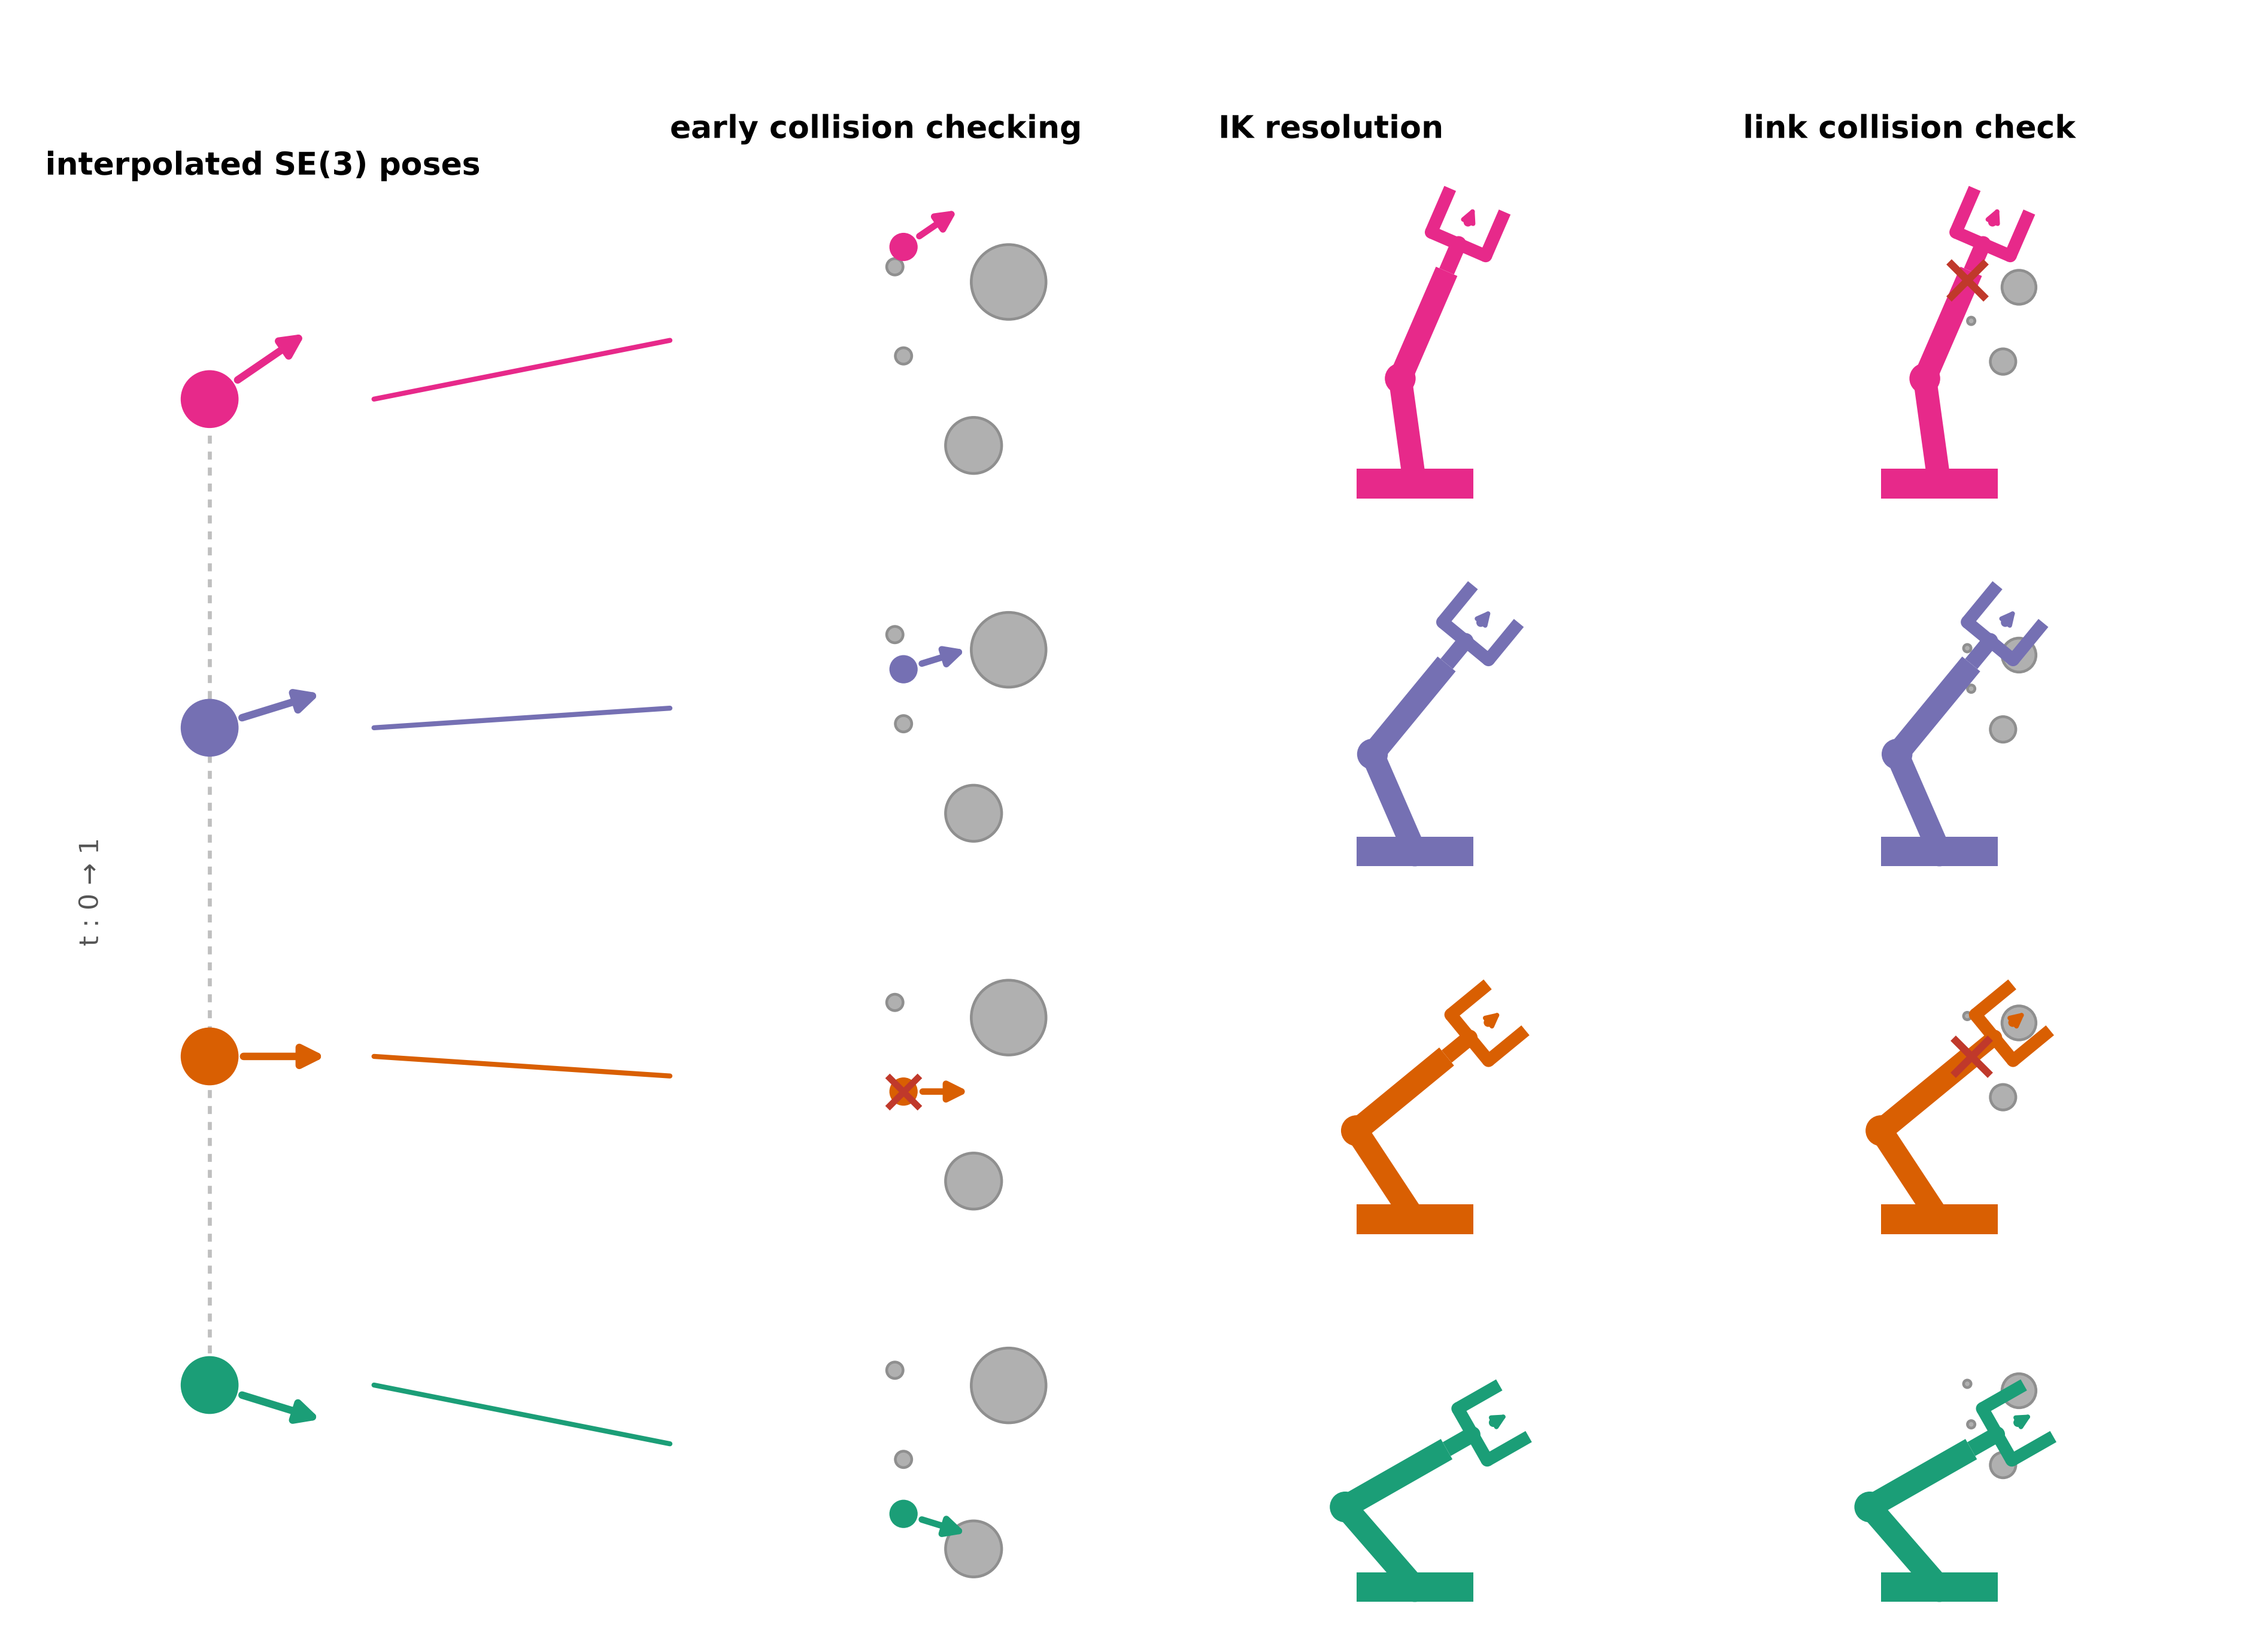

This chart was generated by the following Python code:
"""
Full methodology figure: composes the individually-verified pieces
(pose_line_test.py, pose_precheck_test.py, pose_ik_resolve_test.py) into
one image, laid out as a row-aligned 3-stage pipeline:

    col 0: sampled SE(3) line   col 1: task-space pre-check   col 2: IK-resolve
    row 0 .. row 3, one row per sample, same color per row across all
    three columns so the pipeline reads left-to-right *and* top-to-bottom
    consistently.

Column 1 (pre-check) and column 2 (IK-resolve) run in parallel off the
same 4 samples from column 0 -- pre-check is a cheap goal-vs-obstacle
check on the un-resolved pose itself; IK-resolve is ik_line_demo.py's
analytic 2-link IK, independent of whether pre-check passed.

Usage:
    python methodology_figure.py
Produces methodology_figure.png / .svg in this directory.
"""

import numpy as np
import matplotlib.pyplot as plt
import matplotlib.gridspec as gridspec
from matplotlib.patches import Circle
from matplotlib.lines import Line2D

from robot_arm_fig import (
    draw_arm, draw_goal_marker, gripper_center, point_in_collision,
    arm_obstacle_collision, sample_pose_line, PALETTE, LINK_LENGTHS,
)
from ik_line_demo import analytic_2link_ik

BASE = (0.0, 0.0)

# Vertical line: fixed x, y sweeping from START_POSE to END_POSE. Small
# scale so the toy arm (base at origin, LINK_LENGTHS (1.0, 1.1), max
# reach 2.1) can reach every sample.
START_POSE = (0.3, 1.3, -0.3)
END_POSE = (0.3, 2.0, 0.6)
N_SAMPLES = 4

# (center, radius) -- same 4 obstacles, same locations, used by *both*
# the early task-space pre-check and the later full link-collision check
# -- one environment, checked two different ways. Placed so exactly one
# sample fails each stage instead of everything piling up on one check:
# sample 1's *goal* sits right on an obstacle (fails early), and sample
# 3's goal is clear but its forearm sweeps through a different obstacle
# on the way there (only caught by the later, link-aware check).
OBSTACLES = [
    ((0.75, 1.85), 0.16),
    ((0.6, 1.15), 0.12),
    ((0.3, 1.5333), 0.035),
    ((0.263, 1.915), 0.035),
]
POSE_MARGIN = 0.05

LINE_XLIM = (-0.7, 1.3)
LINE_YLIM = (0.85, 2.35)

LINE_COL_XLIM = (-0.5, 0.5)
LINE_COL_YLIM = (-0.6, 3.6)

OBSTACLE_COLOR = "#b0b0b0"
OBSTACLE_EDGE = "#8f8f8f"

TITLES = [
    "interpolated SE(3) poses",
    "early collision checking",
    "IK resolution",
    "link collision check",
]


def bare(ax):
    """Hide ticks/labels/spines but keep the axes' own facecolor patch
    visible -- ax.axis('off') would drop the tint along with the ticks."""
    ax.set_xticks([])
    ax.set_yticks([])
    for spine in ax.spines.values():
        spine.set_visible(False)


def draw_obstacle(ax, center, radius):
    """Obstacle 'sphere', drawn as a flat gray disc -- same color for
    every obstacle in every row."""
    ax.add_patch(Circle(center, radius, facecolor=OBSTACLE_COLOR,
                         edgecolor=OBSTACLE_EDGE, lw=1.1, zorder=1))


def draw_line_column(ax, poses):
    """Single panel spanning all 4 rows: one straight line actually
    connecting all 4 sampled poses, not 4 separate cells stitched
    together after the fact."""
    ax.plot([0, 0], [0, N_SAMPLES - 1], linestyle=(0, (2, 2)),
            color="#bfbfbf", lw=1.6, zorder=1)
    ax.text(-0.36, (N_SAMPLES - 1) / 2, "t : 0 → 1", rotation=90,
            ha="center", va="center", fontsize=10.5, color="#555555")
    for i, (_x, _y, heading) in enumerate(poses):
        draw_goal_marker(ax, (0.0, float(i)), heading,
                          PALETTE[i % len(PALETTE)], ring_radius=0.16,
                          tick_len=0.28, lw=3.0)
    ax.set_xlim(*LINE_COL_XLIM)
    ax.set_ylim(*LINE_COL_YLIM)
    ax.set_aspect("equal")
    bare(ax)


def draw_precheck_panel(ax, pose, color):
    x, y, heading = pose
    for center, radius in OBSTACLES:
        draw_obstacle(ax, center, radius)

    draw_goal_marker(ax, (x, y), heading, color, ring_radius=0.11,
                      tick_len=0.24, lw=2.6)

    if point_in_collision((x, y), OBSTACLES, margin=POSE_MARGIN):
        ax.plot(x, y, marker="x", ms=13, mew=2.6, color="#c0392b", zorder=7)

    ax.set_xlim(*LINE_XLIM)
    ax.set_ylim(*LINE_YLIM)
    ax.set_aspect("equal")
    bare(ax)


IK_XLIM = (-1.85, 2.35)
IK_YLIM = (-0.3, 3.0)


def draw_ik_panel(ax, pose, color):
    x, y, _heading = pose
    solution = analytic_2link_ik(BASE, (x, y), LINK_LENGTHS, elbow_up=True)
    if solution is None:
        ax.text(0.5, 0.5, "unreachable", transform=ax.transAxes,
                ha="center", va="center", fontsize=10, color="#888888")
        ax.set_xlim(*IK_XLIM)
        ax.set_ylim(*IK_YLIM)
        bare(ax)
        return

    pts, final_heading = draw_arm(ax, BASE, solution, LINK_LENGTHS, color)
    draw_goal_marker(ax, gripper_center(pts[-1], final_heading),
                      final_heading, color, ring_radius=0.075,
                      tick_len=0.16, lw=1.8)
    ax.set_xlim(*IK_XLIM)
    ax.set_ylim(*IK_YLIM)
    ax.set_aspect("equal")
    bare(ax)


def draw_full_check_panel(ax, pose, color):
    """Same resolved arm as the IK panel, but now checked link-by-link
    against the environment instead of just the goal point -- catches a
    collision the cheap task-space pre-check can't see, since the
    pre-check only ever looks at the un-resolved goal, never the swept
    links."""
    x, y, _heading = pose
    for center, radius in OBSTACLES:
        draw_obstacle(ax, center, radius)

    solution = analytic_2link_ik(BASE, (x, y), LINK_LENGTHS, elbow_up=True)
    if solution is None:
        ax.text(0.5, 0.5, "unreachable", transform=ax.transAxes,
                ha="center", va="center", fontsize=10, color="#888888")
        ax.set_xlim(*IK_XLIM)
        ax.set_ylim(*IK_YLIM)
        bare(ax)
        return

    pts, final_heading = draw_arm(ax, BASE, solution, LINK_LENGTHS, color)
    draw_goal_marker(ax, gripper_center(pts[-1], final_heading),
                      final_heading, color, ring_radius=0.075,
                      tick_len=0.16, lw=1.8)

    hit = arm_obstacle_collision(pts, OBSTACLES)
    if hit is not None:
        hit_center, _hit_radius = hit
        ax.plot(*hit_center, marker="x", ms=15, mew=3.0, color="#c0392b",
                zorder=7)

    ax.set_xlim(*IK_XLIM)
    ax.set_ylim(*IK_YLIM)
    ax.set_aspect("equal")
    bare(ax)


def draw_column_titles(fig, axes_per_column):
    for ax, title in zip(axes_per_column, TITLES):
        bbox = ax.get_position()
        fig.text(bbox.x0, bbox.y1 + 0.012, title,
                  ha="left", va="bottom", fontsize=12.5, fontweight="bold")


def _row_y_frac(ylim, y):
    return (y - ylim[0]) / (ylim[1] - ylim[0])


def draw_fan_out(fig, line_ax, precheck_axes):
    """One colored line per sample, fanning from its dot on the shared
    t: 0->1 timeline straight to its own lane -- the timeline branches
    into N independent lanes here, instead of everything funnelling
    through one shared step."""
    line_bbox = line_ax.get_position()
    for i, ax in enumerate(precheck_axes):
        src_y = line_bbox.y0 + _row_y_frac(LINE_COL_YLIM, i) * line_bbox.height
        src = (line_bbox.x1, src_y)
        tgt_bbox = ax.get_position()
        tgt = (tgt_bbox.x0, tgt_bbox.y0 + tgt_bbox.height / 2)
        line = Line2D([src[0], tgt[0]], [src[1], tgt[1]],
                      transform=fig.transFigure, color=PALETTE[i % len(PALETTE)],
                      lw=2.0, solid_capstyle="round", zorder=0.5)
        fig.add_artist(line)


def main():
    poses = sample_pose_line(START_POSE, END_POSE, N_SAMPLES)

    fig = plt.figure(figsize=(12.6, 9.2))
    # Column 1 is a deliberate empty spacer -- it's what gives the
    # fan-out lines from the timeline enough room to actually read as
    # diagonal branches instead of collapsing into a stub in the wspace
    # gutter.
    gs = gridspec.GridSpec(N_SAMPLES, 5,
                            width_ratios=[0.62, 0.42, 1.0, 0.95, 0.95],
                            wspace=0.05, hspace=0.05, figure=fig,
                            left=0.02, right=0.98, top=0.90, bottom=0.02)

    line_ax = fig.add_subplot(gs[:, 0])
    draw_line_column(line_ax, poses)

    # Row 0 (top) gets the *last* sample (index N_SAMPLES - 1) so the
    # top-to-bottom order matches the line's start(bottom)-to-end(top)
    # direction instead of running opposite it.
    top_axes = [line_ax, None, None, None]
    precheck_axes = [None] * N_SAMPLES
    for i, pose in enumerate(poses):
        color = PALETTE[i % len(PALETTE)]
        row = N_SAMPLES - 1 - i
        precheck_ax = fig.add_subplot(gs[row, 2])
        ik_ax = fig.add_subplot(gs[row, 3])
        full_ax = fig.add_subplot(gs[row, 4])
        draw_precheck_panel(precheck_ax, pose, color)
        draw_ik_panel(ik_ax, pose, color)
        draw_full_check_panel(full_ax, pose, color)
        precheck_axes[i] = precheck_ax
        if row == 0:
            top_axes[1], top_axes[2], top_axes[3] = precheck_ax, ik_ax, full_ax

    fig.canvas.draw()
    draw_column_titles(fig, top_axes)
    draw_fan_out(fig, line_ax, precheck_axes)

    fig.savefig("methodology_figure.png", dpi=300, facecolor="white")
    fig.savefig("methodology_figure.svg", facecolor="white")
    print("Saved methodology_figure.png / methodology_figure.svg")


if __name__ == "__main__":
    main()
